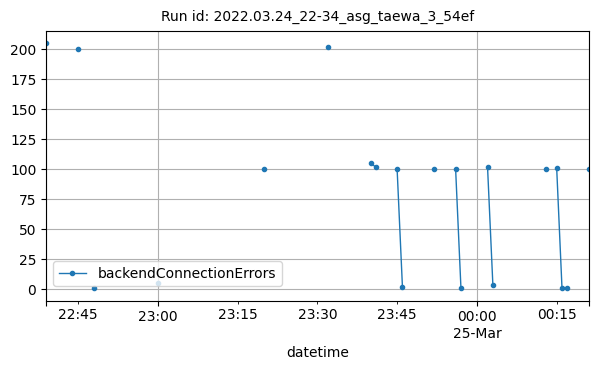

Source data for this figure (header and first rows):
datetime, backendConnectionErrors
2022-03-24T22:39:00Z, 205
2022-03-24T22:45:00Z, 200
2022-03-24T22:48:00Z, 1
2022-03-24T23:00:00Z, 5
2022-03-24T23:20:00Z, 100
2022-03-24T23:32:00Z, 202
2022-03-24T23:40:00Z, 105
2022-03-24T23:41:00Z, 102
2022-03-24T23:45:00Z, 100
2022-03-24T23:46:00Z, 2
2022-03-24T23:52:00Z, 100
2022-03-24T23:56:00Z, 100
2022-03-24T23:57:00Z, 1
2022-03-25T00:02:00Z, 102
2022-03-25T00:03:00Z, 4
2022-03-25T00:13:00Z, 100
2022-03-25T00:15:00Z, 101
2022-03-25T00:16:00Z, 1
2022-03-25T00:17:00Z, 1
2022-03-25T00:21:00Z, 100
